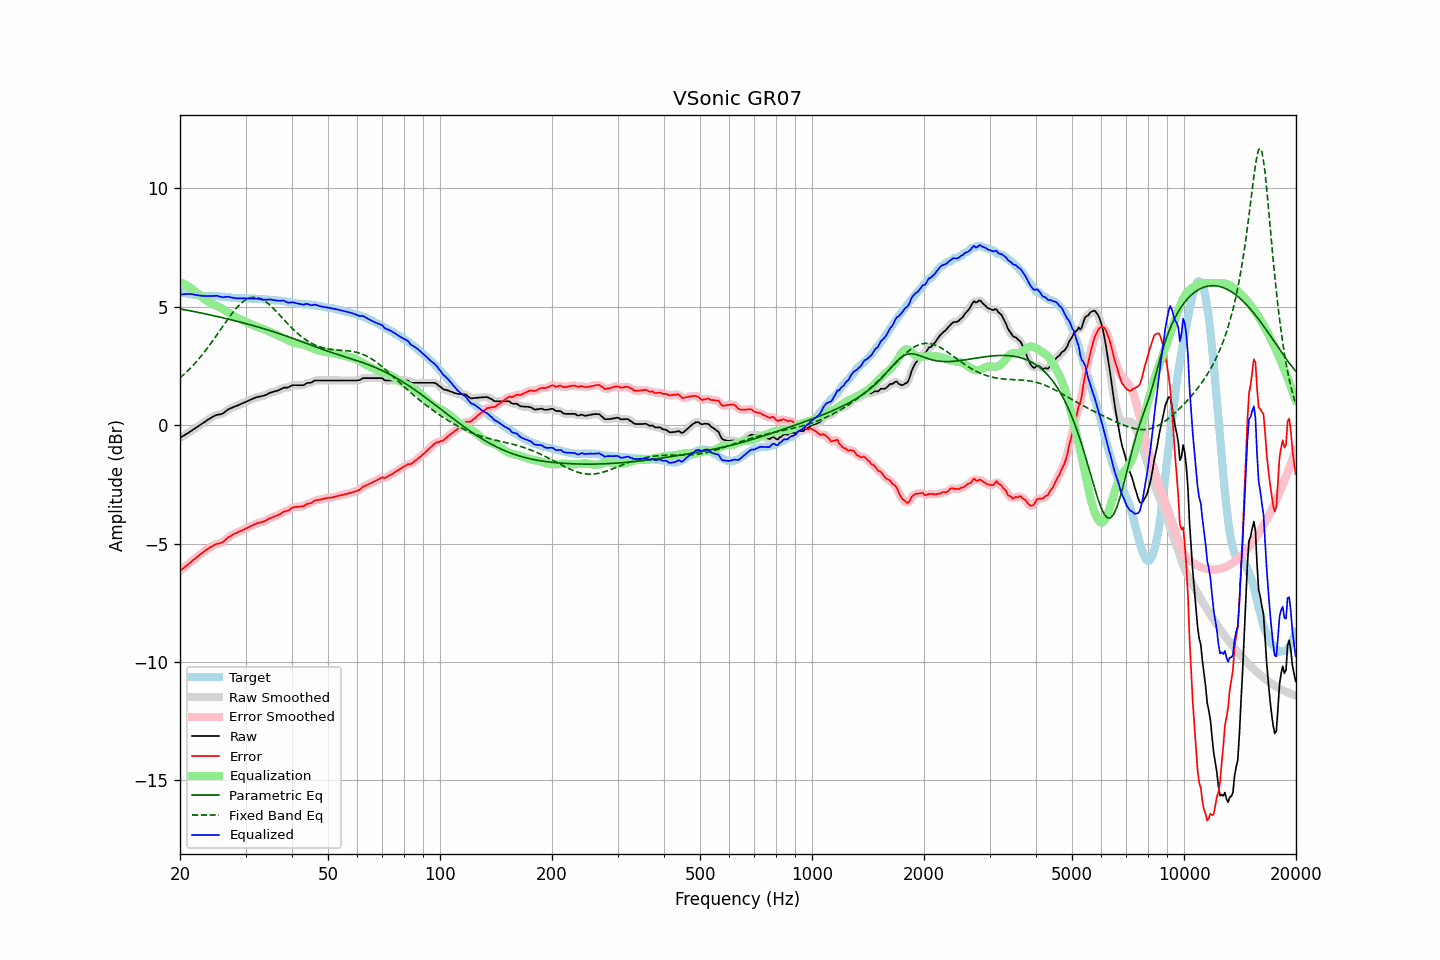

The table this chart was drawn from, first rows:
frequency, raw, error, smoothed, error_smoothed, equalization, parametric_eq, fixed_band_eq, equalized_raw, equalized_smoothed, target
20.00, -0.53, -6.16, -0.53, -6.16, 6.04, 4.91, 2.00, 5.51, 5.51, 5.62
20.20, -0.49, -6.11, -0.49, -6.10, 6.01, 4.90, 2.06, 5.52, 5.52, 5.61
20.40, -0.45, -6.05, -0.45, -6.05, 5.98, 4.89, 2.12, 5.53, 5.53, 5.59
20.61, -0.41, -6.00, -0.41, -5.99, 5.95, 4.87, 2.18, 5.53, 5.53, 5.58
20.81, -0.37, -5.93, -0.37, -5.94, 5.91, 4.86, 2.24, 5.54, 5.54, 5.56
21.02, -0.33, -5.88, -0.33, -5.88, 5.87, 4.85, 2.31, 5.54, 5.54, 5.55
21.23, -0.28, -5.82, -0.29, -5.82, 5.83, 4.83, 2.38, 5.54, 5.54, 5.54
21.44, -0.24, -5.77, -0.24, -5.77, 5.78, 4.82, 2.45, 5.54, 5.54, 5.53
21.66, -0.19, -5.70, -0.19, -5.71, 5.72, 4.81, 2.52, 5.53, 5.53, 5.51
21.87, -0.15, -5.66, -0.15, -5.66, 5.66, 4.79, 2.59, 5.51, 5.51, 5.51
22.09, -0.10, -5.60, -0.10, -5.60, 5.60, 4.78, 2.67, 5.50, 5.50, 5.50
22.31, -0.06, -5.55, -0.06, -5.55, 5.55, 4.77, 2.74, 5.48, 5.49, 5.49
22.54, -0.01, -5.49, -0.01, -5.49, 5.49, 4.75, 2.82, 5.48, 5.48, 5.48
22.76, 0.03, -5.44, 0.03, -5.44, 5.44, 4.74, 2.91, 5.47, 5.47, 5.47
22.99, 0.08, -5.39, 0.07, -5.39, 5.39, 4.72, 2.99, 5.46, 5.46, 5.47
23.22, 0.12, -5.34, 0.12, -5.34, 5.34, 4.71, 3.07, 5.45, 5.46, 5.46
23.45, 0.17, -5.29, 0.17, -5.29, 5.29, 4.70, 3.16, 5.45, 5.46, 5.45
23.69, 0.22, -5.24, 0.21, -5.24, 5.24, 4.68, 3.25, 5.46, 5.45, 5.45
23.92, 0.26, -5.20, 0.26, -5.20, 5.19, 4.67, 3.34, 5.45, 5.45, 5.45
24.16, 0.30, -5.15, 0.30, -5.15, 5.15, 4.65, 3.44, 5.45, 5.45, 5.45
24.40, 0.34, -5.11, 0.34, -5.11, 5.12, 4.64, 3.53, 5.45, 5.45, 5.45
24.65, 0.38, -5.07, 0.38, -5.07, 5.08, 4.62, 3.62, 5.46, 5.46, 5.45
24.89, 0.41, -5.04, 0.41, -5.04, 5.06, 4.61, 3.72, 5.46, 5.46, 5.45
25.14, 0.44, -5.01, 0.43, -5.02, 5.03, 4.59, 3.82, 5.46, 5.46, 5.45
25.39, 0.45, -5.00, 0.45, -5.00, 5.00, 4.58, 3.92, 5.45, 5.44, 5.45
25.65, 0.46, -4.98, 0.46, -4.98, 4.97, 4.56, 4.02, 5.42, 5.42, 5.44
25.91, 0.48, -4.96, 0.48, -4.95, 4.93, 4.54, 4.11, 5.41, 5.41, 5.44
26.16, 0.51, -4.92, 0.51, -4.91, 4.89, 4.53, 4.21, 5.40, 5.41, 5.42
26.43, 0.57, -4.86, 0.56, -4.86, 4.85, 4.51, 4.31, 5.42, 5.41, 5.42
26.69, 0.62, -4.79, 0.62, -4.80, 4.80, 4.50, 4.41, 5.42, 5.42, 5.41
26.96, 0.67, -4.73, 0.66, -4.74, 4.76, 4.48, 4.50, 5.42, 5.42, 5.40
27.23, 0.70, -4.70, 0.70, -4.70, 4.71, 4.46, 4.59, 5.41, 5.41, 5.40
27.50, 0.73, -4.66, 0.73, -4.66, 4.66, 4.45, 4.69, 5.39, 5.39, 5.39
27.77, 0.76, -4.62, 0.76, -4.62, 4.62, 4.43, 4.77, 5.38, 5.38, 5.38
28.05, 0.79, -4.58, 0.78, -4.59, 4.58, 4.41, 4.86, 5.37, 5.37, 5.37
28.33, 0.81, -4.56, 0.81, -4.55, 4.55, 4.40, 4.94, 5.36, 5.36, 5.36
28.62, 0.84, -4.53, 0.84, -4.52, 4.52, 4.38, 5.01, 5.36, 5.36, 5.36
28.90, 0.87, -4.48, 0.87, -4.49, 4.49, 4.36, 5.08, 5.36, 5.36, 5.35
29.19, 0.90, -4.46, 0.90, -4.46, 4.46, 4.34, 5.15, 5.36, 5.36, 5.36
29.48, 0.93, -4.43, 0.93, -4.43, 4.43, 4.32, 5.20, 5.36, 5.36, 5.36
29.78, 0.96, -4.40, 0.96, -4.40, 4.40, 4.31, 5.26, 5.35, 5.35, 5.36
30.08, 0.99, -4.37, 0.99, -4.37, 4.37, 4.29, 5.30, 5.35, 5.35, 5.35
30.38, 1.02, -4.34, 1.02, -4.34, 4.33, 4.27, 5.34, 5.35, 5.35, 5.35
30.68, 1.05, -4.30, 1.05, -4.30, 4.30, 4.25, 5.36, 5.35, 5.35, 5.35
30.99, 1.08, -4.27, 1.08, -4.27, 4.27, 4.23, 5.39, 5.34, 5.34, 5.35
31.30, 1.11, -4.24, 1.11, -4.24, 4.24, 4.21, 5.40, 5.34, 5.34, 5.35
31.61, 1.14, -4.21, 1.14, -4.20, 4.21, 4.19, 5.41, 5.34, 5.35, 5.34
31.93, 1.17, -4.17, 1.16, -4.17, 4.18, 4.18, 5.40, 5.35, 5.34, 5.34
32.24, 1.19, -4.14, 1.18, -4.15, 4.16, 4.16, 5.39, 5.34, 5.34, 5.33
32.57, 1.20, -4.13, 1.20, -4.13, 4.13, 4.14, 5.37, 5.33, 5.33, 5.33
32.89, 1.22, -4.11, 1.21, -4.11, 4.11, 4.12, 5.35, 5.32, 5.32, 5.32
33.22, 1.23, -4.09, 1.23, -4.09, 4.08, 4.10, 5.31, 5.31, 5.31, 5.32
33.55, 1.25, -4.07, 1.25, -4.07, 4.06, 4.08, 5.27, 5.30, 5.30, 5.32
33.89, 1.27, -4.04, 1.27, -4.04, 4.03, 4.06, 5.23, 5.30, 5.30, 5.30
34.23, 1.30, -4.01, 1.30, -4.00, 4.00, 4.03, 5.18, 5.30, 5.30, 5.30
34.57, 1.34, -3.96, 1.33, -3.96, 3.97, 4.01, 5.12, 5.31, 5.30, 5.30
34.92, 1.37, -3.93, 1.36, -3.93, 3.94, 3.99, 5.06, 5.31, 5.31, 5.30
35.27, 1.39, -3.91, 1.39, -3.90, 3.91, 3.97, 5.00, 5.30, 5.30, 5.29
35.62, 1.41, -3.88, 1.41, -3.88, 3.88, 3.95, 4.93, 5.29, 5.29, 5.29
35.97, 1.43, -3.85, 1.43, -3.85, 3.85, 3.93, 4.86, 5.28, 5.27, 5.27
... 635 more rows
